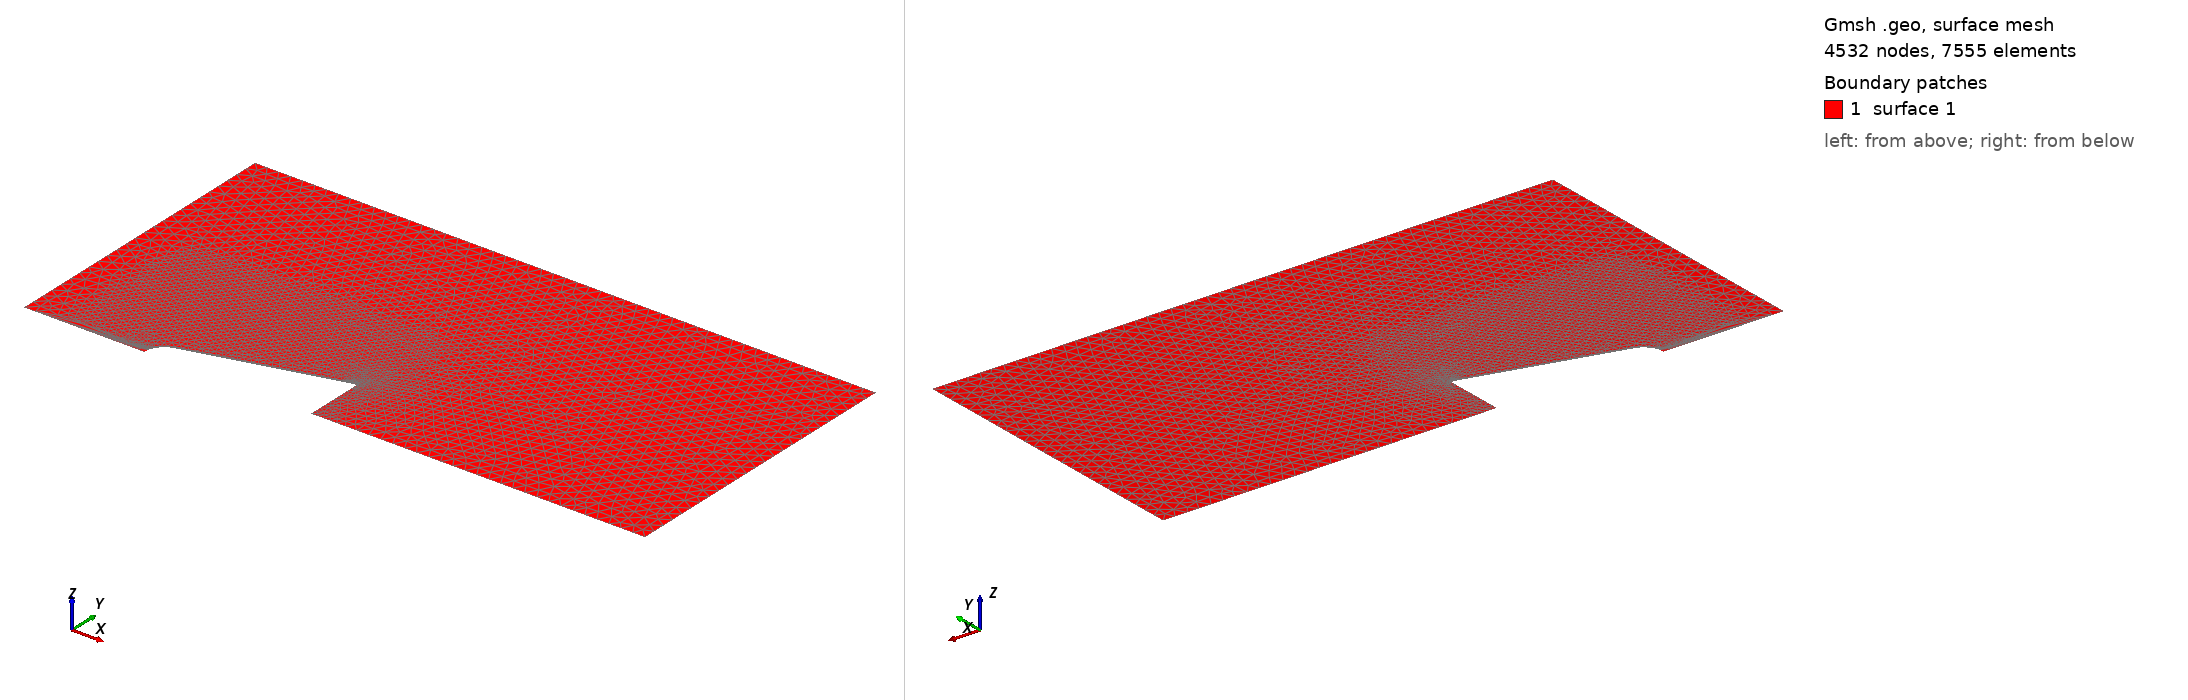

Gmsh geometry script, surface-meshed: 4532 nodes, 7555 surface elements. Boundary patches (legend numbers): 1 surface 1. Left view from above one corner, right view from below the opposite corner. The script declares no physical surfaces, so the legend lists its geometric surfaces. The drawing asked Gmsh for element sizes between 1% and 20% of the model's largest extent; the script's own settings can give other sizes.

=== archive_filleted_baseline_mesh_full.geo (drawn) ===
// Project 01 - Hypersonic Blunt Body
// STAGE 3b: Full baseline mesh - boundary layer (wall) + shock-layer
// refinement zone (Box field, Option C) + coarse farfield.
//
// This is now the primary baseline mesh script. All sizing parameters are
// expressed in terms of R_n, theta_c, R_b so this file's structure can be
// reused for the nose-radius sweep (only R_n needs to change).

R_n = 0.05;
theta_c = 15 * Pi/180;
R_b = 0.15;

x_t = R_n * (1 - Sin(theta_c));
r_t = R_n * Cos(theta_c);
L = x_t + (R_b - r_t) / Tan(theta_c);

x_upstream = -6 * R_n;
r_outer    = 15 * R_n;
x_downstream = 3 * L;

lc_far   = 0.03;
lc_wall  = 0.001;
lc_shock = R_n / 12.0;

// --- Body profile points (nose spline) - fine lc_wall ---
n_nose = 40;
For i In {0:n_nose}
  xi = i * x_t / n_nose;
  ri = Sqrt(R_n^2 - (xi - R_n)^2);
  p = newp;
  Point(p) = {xi, ri, 0, lc_wall};
  nose_pts[i] = p;
EndFor

p_nose_tip   = nose_pts[0];
p_tangent    = nose_pts[n_nose];
// --- Cone/base corner fillet (r_fillet = 3mm, verified in
//     mesh/fillet_geometry_check.geo) - replaces sharp corner to
//     eliminate mesh defect found at this location under wedge rotation ---
r_fillet = 0.003;
phi = Pi/2 - theta_c;
t_len = r_fillet / Tan(phi/2);
d_len = r_fillet / Sin(phi/2);
bisector_angle = 5*Pi/4 + theta_c/2;

T1_x = L - t_len * Cos(theta_c);
T1_r = R_b - t_len * Sin(theta_c);
T2_x = L;
T2_r = R_b - t_len;
O_x  = L + d_len * Cos(bisector_angle);
O_r  = R_b + d_len * Sin(bisector_angle);

p_T1 = newp; Point(p_T1) = {T1_x, T1_r, 0, lc_wall};
p_T2 = newp; Point(p_T2) = {T2_x, T2_r, 0, lc_wall};
p_O  = newp; Point(p_O)  = {O_x, O_r, 0, lc_wall};
p_base_axis  = newp; Point(p_base_axis)  = {L, 0, 0, lc_far};
p_wake_axis  = newp; Point(p_wake_axis)  = {x_downstream, 0, 0, lc_far};
p_outlet_top = newp; Point(p_outlet_top) = {x_downstream, r_outer, 0, lc_far};
p_farfield_up = newp; Point(p_farfield_up) = {x_upstream, r_outer, 0, lc_far};
p_axis_up    = newp; Point(p_axis_up)    = {x_upstream, 0, 0, lc_far};

Line(1) = {p_axis_up, p_nose_tip};
Spline(2) = nose_pts[];
Line(3) = {p_tangent, p_T1};
Circle(9) = {p_T1, p_O, p_T2};
Line(4) = {p_T2, p_base_axis};
Line(5) = {p_base_axis, p_wake_axis};
Line(6) = {p_wake_axis, p_outlet_top};
Line(7) = {p_outlet_top, p_farfield_up};
Line(8) = {p_farfield_up, p_axis_up};

Curve Loop(1) = {1, 2, 3, 9, 4, 5, 6, 7, 8};
Plane Surface(1) = {1};

// --- Field 1: Boundary Layer (wall-normal growth) ---
Field[1] = BoundaryLayer;
Field[1].EdgesList = {2, 3};
Field[1].hwall_n = 5.607e-6;
Field[1].ratio = 1.12;
Field[1].thickness = 0.006;
Field[1].Quads = 1;
Field[1].NbLayers = 40;
Field[1].FanPointsList = {p_nose_tip};
BoundaryLayer Field = 1;

// --- Field 2: Shock-layer refinement box (Option C) ---
Field[2] = Box;
Field[2].XMin = -3 * R_n;
Field[2].XMax = L + 0.1 * R_n;  // small margin past the base, so the
                                  // refinement-zone boundary does not
                                  // coincide exactly with the sharp
                                  // wall_cone/wall_base geometric corner
Field[2].YMin = 0;
Field[2].YMax = R_b + 4 * R_n;
Field[2].VIn = lc_shock;
Field[2].VOut = lc_far;
Field[2].Thickness = 2 * R_n;

// --- Background mesh size field = shock-layer box (governs freestream region;
//     BoundaryLayer field separately governs near-wall growth) ---
Background Field = 2;

Mesh.Algorithm = 6;
